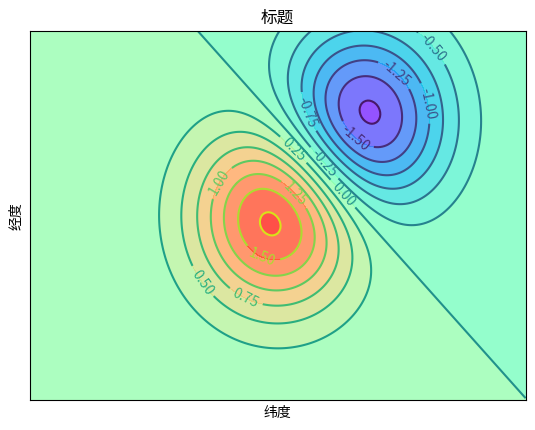

Generate this figure with matplotlib:
#等高线图
'''
需要三维数据
contour()函数绘制等高线图  contourf()函数来填充颜色
参数：
    x  指定x轴数据
    y  指定y轴数据
    z  指定xy坐标对应的点的高度数据
    colors  指定不同高度的等高线的颜色
    alpha  指定等高线的透明度
    cmap  指定等高线的颜色映射 即自动使用不同的颜色来区分不同的高度区域
    lineswidths  指定等高线的宽度
    linestyles   指定等高线的样式 
'''


import matplotlib.pyplot as plt
import numpy as np

delta = 0.025
#生成代表x轴数据的列表
x = np.arange(-3.0,3.0,delta)
y = np.arange(-2.,2.0,delta)
#对x y数据进行网络化
X,Y  = np.meshgrid(x,y)
Z1 = np.exp(-X**2-Y**2)
Z2 = np.exp(-(X-1)**2-(Y-1)**2)
#计算z轴数据（高度数据）
Z = (Z1-Z2)*2
#为等高线填充颜色，16指定将等高线分为几部分
plt.contourf(x,y,Z,16,alpha=0.75,cmap='rainbow')
#绘制等高线
C= plt.contour(x,y,Z,16,colours='black',linewidth='0.5')
#绘制等高线数据
plt.clabel(C,inline=True,fontsize=10)
#去除坐标轴
plt.xticks(())
plt.yticks(())
plt.title('标题')
plt.xlabel('纬度')
plt.ylabel('经度')
plt.show()
